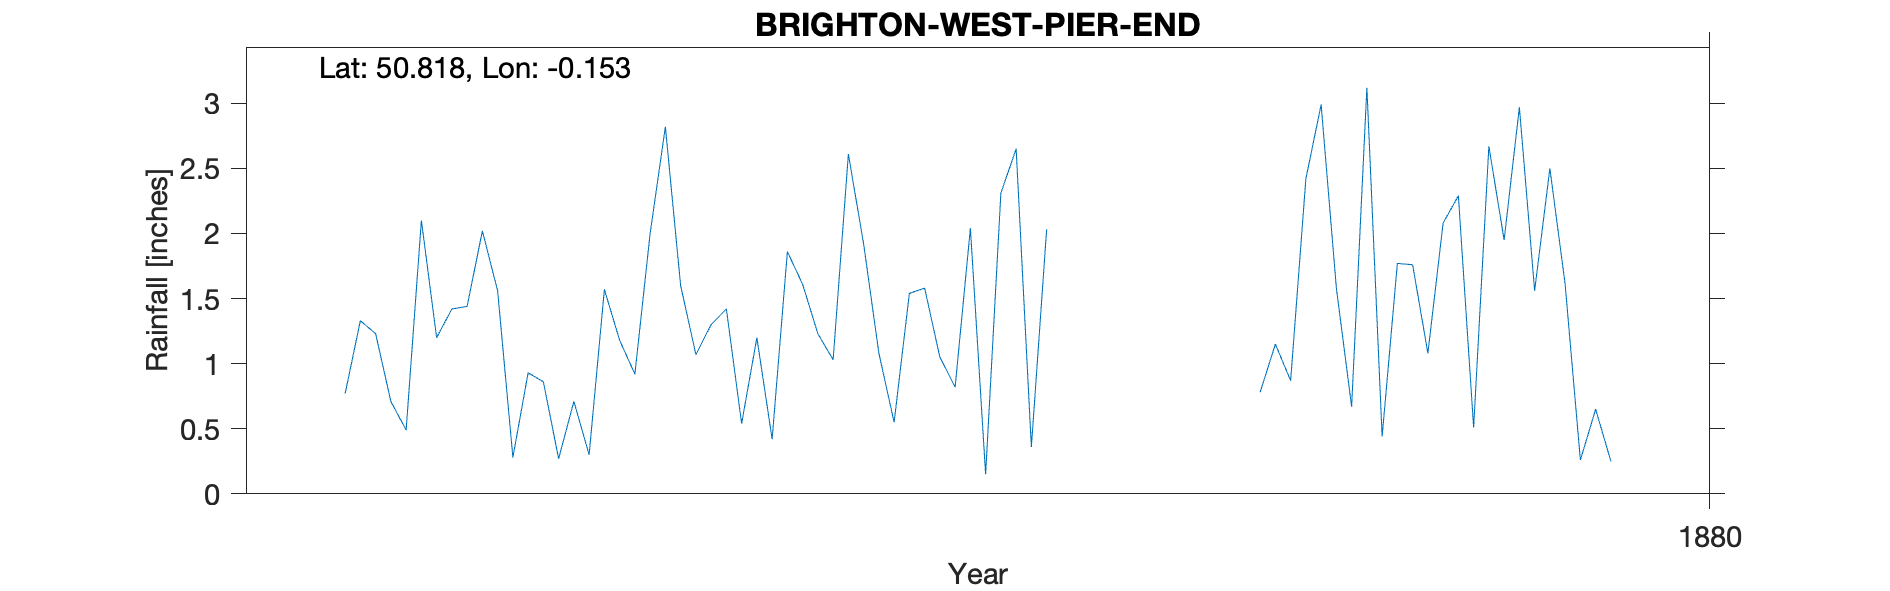

Values plotted in this chart, from the file beside it:
BRIGHTON-WEST-PIER-END, , , , , , , , , , 
Grid ref, TQ302037, Long, -0.1531, Lat, 50.82, Elevation, 27, ft, , 
Station no, RR7711, , , , , , , , , 
, 1870, 1871, 1872, 1873, 1874, 1875, 1876, 1877, 1878, 1879
January, , , , 0.77, 0.93, 1.3, 0.55, , 0.78, 2.08
February, , , , 1.33, 0.86, 1.42, 1.54, , 1.15, 2.29
March, , , , 1.23, 0.27, 0.54, 1.58, , 0.87, 0.51
April, , , , 0.71, 0.71, 1.2, 1.05, , 2.42, 2.67
May, , , , 0.49, 0.3, 0.42, 0.82, , 2.99, 1.95
June, , , , 2.1, 1.57, 1.86, 2.04, , 1.58, 2.97
July, , , , 1.2, 1.18, 1.61, 0.15, , 0.67, 1.56
August, , , , 1.42, 0.92, 1.23, 2.31, , 3.12, 2.5
September, , , , 1.44, 2, 1.03, 2.65, , 0.44, 1.61
October, , , , 2.02, 2.82, 2.61, 0.36, , 1.77, 0.26
November, , , , 1.56, 1.6, 1.92, 2.03, , 1.76, 0.65
December, , , , 0.28, 1.07, 1.08, , , 1.08, 0.25
Total, , , , 14.55, 14.23, 16.22, , 15.9, 18.63, 19.3
